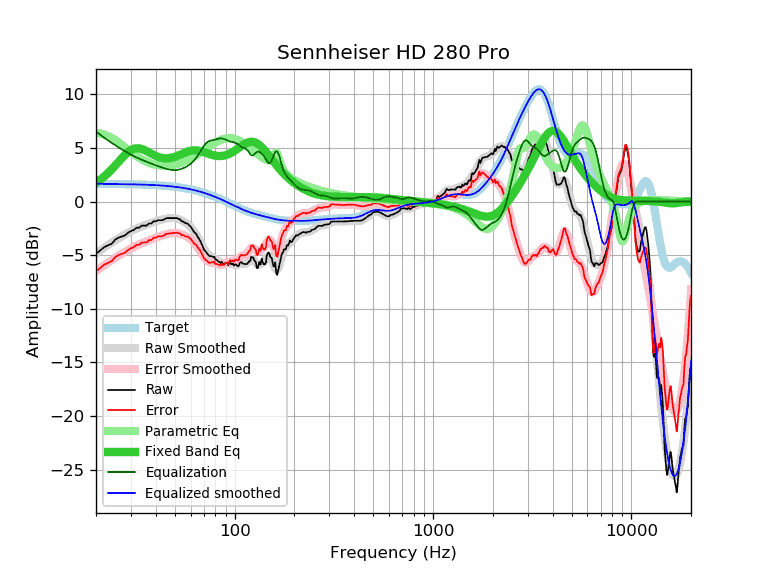

Source data for this figure (header and first rows):
frequency, raw, error, smoothed, error_smoothed, equalization, parametric_eq, equalized_raw, equalized_smoothed, target
20, -4.86, -6.50, -4.85, -6.49, 6.53, 1.76, 1.67, 1.68, 1.64
21, -4.56, -6.20, -4.57, -6.21, 6.23, 2.04, 1.67, 1.66, 1.64
22, -4.25, -5.89, -4.31, -5.95, 5.96, 2.33, 1.70, 1.65, 1.64
23, -4.08, -5.72, -4.07, -5.70, 5.70, 2.66, 1.62, 1.64, 1.63
24, -3.93, -5.56, -3.84, -5.47, 5.47, 3.00, 1.54, 1.63, 1.63
25, -3.55, -5.18, -3.62, -5.25, 5.25, 3.36, 1.70, 1.63, 1.63
26, -3.36, -4.99, -3.43, -5.05, 5.05, 3.71, 1.69, 1.62, 1.62
27, -3.25, -4.88, -3.24, -4.86, 4.86, 4.05, 1.61, 1.62, 1.62
28, -3.15, -4.77, -3.07, -4.69, 4.69, 4.35, 1.53, 1.62, 1.62
29, -2.91, -4.53, -2.91, -4.53, 4.53, 4.61, 1.61, 1.61, 1.61
30, -2.75, -4.36, -2.77, -4.38, 4.38, 4.80, 1.62, 1.61, 1.61
31, -2.65, -4.26, -2.64, -4.24, 4.24, 4.92, 1.59, 1.60, 1.60
32, -2.44, -4.04, -2.52, -4.12, 4.12, 4.97, 1.67, 1.60, 1.60
33, -2.44, -4.03, -2.41, -4.00, 4.00, 4.96, 1.56, 1.59, 1.59
34, -2.24, -3.83, -2.31, -3.90, 3.90, 4.91, 1.65, 1.58, 1.58
35, -2.24, -3.82, -2.22, -3.80, 3.80, 4.81, 1.56, 1.58, 1.58
36, -2.24, -3.81, -2.14, -3.71, 3.71, 4.70, 1.46, 1.57, 1.57
37, -2.04, -3.60, -2.06, -3.62, 3.62, 4.58, 1.58, 1.56, 1.56
38, -2.04, -3.59, -1.99, -3.54, 3.54, 4.47, 1.49, 1.55, 1.55
39, -1.84, -3.38, -1.92, -3.46, 3.46, 4.36, 1.61, 1.54, 1.54
40, -1.84, -3.37, -1.85, -3.38, 3.38, 4.26, 1.54, 1.53, 1.53
41, -1.74, -3.26, -1.79, -3.31, 3.31, 4.18, 1.56, 1.52, 1.52
42, -1.74, -3.25, -1.73, -3.24, 3.24, 4.12, 1.50, 1.51, 1.51
43, -1.74, -3.24, -1.68, -3.18, 3.18, 4.08, 1.43, 1.49, 1.49
44, -1.69, -3.17, -1.64, -3.12, 3.12, 4.05, 1.42, 1.48, 1.48
45, -1.56, -3.03, -1.60, -3.06, 3.06, 4.04, 1.50, 1.46, 1.46
46, -1.54, -2.99, -1.57, -3.02, 3.02, 4.04, 1.47, 1.45, 1.45
47, -1.54, -2.98, -1.55, -2.98, 2.98, 4.06, 1.43, 1.43, 1.43
48, -1.54, -2.96, -1.54, -2.95, 2.95, 4.09, 1.41, 1.42, 1.42
49, -1.54, -2.94, -1.54, -2.94, 2.94, 4.13, 1.39, 1.40, 1.40
50, -1.54, -2.92, -1.56, -2.93, 2.93, 4.18, 1.39, 1.38, 1.38
51, -1.54, -2.90, -1.59, -2.95, 2.95, 4.24, 1.40, 1.36, 1.36
52, -1.61, -2.95, -1.63, -2.97, 2.97, 4.30, 1.36, 1.34, 1.34
53, -1.65, -2.97, -1.69, -3.01, 3.01, 4.37, 1.35, 1.32, 1.32
54, -1.84, -3.14, -1.76, -3.05, 3.05, 4.43, 1.21, 1.29, 1.29
55, -1.85, -3.12, -1.84, -3.11, 3.11, 4.50, 1.25, 1.27, 1.27
56, -1.97, -3.22, -1.93, -3.17, 3.17, 4.56, 1.20, 1.25, 1.25
57, -2.04, -3.26, -2.02, -3.24, 3.24, 4.61, 1.20, 1.22, 1.22
58, -2.06, -3.26, -2.13, -3.32, 3.32, 4.66, 1.26, 1.19, 1.19
59, -2.21, -3.38, -2.25, -3.42, 3.42, 4.70, 1.20, 1.17, 1.17
60, -2.33, -3.47, -2.38, -3.52, 3.52, 4.74, 1.19, 1.14, 1.14
61, -2.55, -3.66, -2.53, -3.64, 3.64, 4.76, 1.09, 1.11, 1.11
62, -2.75, -3.83, -2.70, -3.78, 3.78, 4.77, 1.02, 1.08, 1.08
63, -2.91, -3.96, -2.88, -3.93, 3.93, 4.78, 1.01, 1.05, 1.05
64, -3.02, -4.04, -3.07, -4.09, 4.09, 4.77, 1.06, 1.02, 1.02
65, -3.26, -4.25, -3.28, -4.26, 4.26, 4.76, 1.00, 0.99, 0.99
66, -3.45, -4.41, -3.50, -4.45, 4.45, 4.74, 1.00, 0.95, 0.95
67, -3.65, -4.57, -3.72, -4.64, 4.64, 4.71, 0.99, 0.92, 0.92
68, -3.92, -4.81, -3.95, -4.84, 4.84, 4.68, 0.91, 0.88, 0.88
69, -4.16, -5.01, -4.17, -5.02, 5.02, 4.64, 0.86, 0.85, 0.85
70, -4.49, -5.31, -4.38, -5.19, 5.19, 4.61, 0.70, 0.81, 0.81
71, -4.61, -5.39, -4.57, -5.35, 5.35, 4.57, 0.73, 0.78, 0.78
72, -4.74, -5.48, -4.73, -5.47, 5.47, 4.52, 0.72, 0.74, 0.74
73, -4.88, -5.59, -4.86, -5.56, 5.56, 4.48, 0.68, 0.70, 0.70
74, -5.03, -5.70, -4.96, -5.63, 5.63, 4.45, 0.59, 0.66, 0.66
75, -5.10, -5.73, -5.05, -5.67, 5.67, 4.41, 0.57, 0.62, 0.62
76, -5.08, -5.67, -5.11, -5.70, 5.70, 4.38, 0.61, 0.59, 0.59
77, -5.11, -5.66, -5.17, -5.72, 5.72, 4.35, 0.60, 0.55, 0.55
78, -5.18, -5.69, -5.23, -5.74, 5.74, 4.32, 0.55, 0.51, 0.51
79, -5.14, -5.61, -5.29, -5.76, 5.76, 4.30, 0.61, 0.47, 0.47
... 553 more rows
